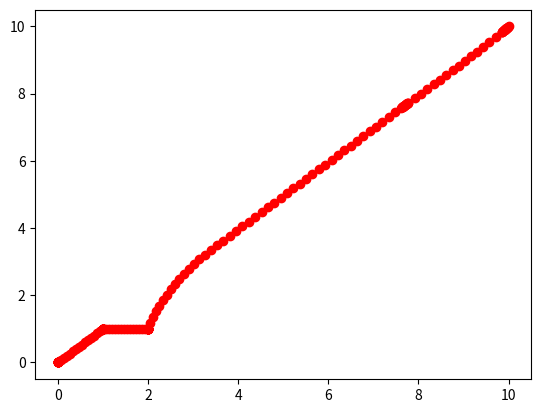

Recreate this plot in Python.
import numpy as np
import scipy.optimize
import matplotlib.pyplot as plt

L = 1
motions = 3 #Do not change this
tolerance = 0.5
def posCalc(V, pos):
    '''Function returns new position after single time step
       from current positon, wheel velocities and time step 
       
    '''
    Vr = V[0]
    Vl = V[1]
    dt = V[2]
    
    if Vr == Vl: #Case wheel velocities same. R equals inf. No rotation
        xNew = pos[0] + (Vr * dt * np.cos(pos[2]))
        yNew = pos[1] + (Vr * dt * np.sin(pos[2]))
        posNew = np.array([xNew, yNew, pos[2]])
    else: #Case wheels diff speeds. Will have rotation may also have translation. 
        R = (L/2) * (Vl + Vr) / (Vr - Vl)
        w = (Vr - Vl) /L
        a = w * dt
        ICC = np.array([pos[0] - R * np.sin(pos[2]),
                        pos[1] + R * np.cos(pos[2]),
                        a                         ])

        transfmat = np.array([[np.cos(a), -np.sin(a), 0],
                              [np.sin(a),  np.cos(a), 0],
                              [0,          0,         1]])
        
        temp = np.array([pos[0]-ICC[0],
                         pos[1]-ICC[1],
                         pos[2]])

        posNew = np.dot(transfmat,temp) + ICC
                               
    if posNew[2] > 2*np.pi:
        #Case theta out of range. Ensures theta between 0-2pi
        while posNew[2] > 2*np.pi:
                posNew[2] = posNew[2] - 2*np.pi
    if posNew[2] < 0 :
        while posNew[2] < 0:
            posNew[2] = posNew[2] + 2*np.pi

    return posNew #Returns new position in form (x, y, theta) 

    

def guessVel(target, coord):
    '''Function returns set of velocities and times in single dimensional array.
       All times are set to 1.
       Function requires single target coordinate, current coordinate and number of steps
    '''

    tempCoord = np.zeros(2)
    vel = np.ones(3*motions)
    
    #Guess initial value of vel
    #Step 1
    travelTheta = np.arctan2(target[1]-coord[1], target[0]-coord[0])
    #Calculate the angle from current position to target        
    vel[0] = L * (travelTheta - coord[2])/2
    vel[1] = -vel[0]   
    #Set wheel velocity to rotate to point towards target
    
    if travelTheta - coord[2] > np.pi:
        travelTheta = travelTheta - 2*np.pi
        vel[0] = -vel[0]
        vel[1] = -vel[1]
    elif travelTheta < -np.pi:
        travelTheta = travelTheta + 2*np.pi
        vel[0] = -vel[0]
        vel[1] = -vel[1]
        
    #Code ensures robot makes smallest rotation to face target 
            
    #Step 2
    vel[3] = np.sqrt((target[0]-coord[0])**2+(target[1]-coord[1])**2)
    if vel[3] > 3:
              vel[3] = 3
    vel[4] = vel[3]
    
    #Set wheel velocities to move in straight line towards target
    #If required speed is greater than max set to max
    
    tempCoord[0] = coord[0] + vel[3]*np.cos(travelTheta)
    tempCoord[1] = coord[1] + vel[3]*np.sin(travelTheta)
    
    #Update current coordinate
    
    #step 3        
    if ((target[0] - tempCoord[0]) > 0.5) and \
       ((target[1] - tempCoord[1]) > 0.5):
    #If far from targets x, y translate again else rotate
    #Rotate as seen in step 1. Translate as seen in step 2       
                   
        vel[6] = np.sqrt((target[0]-coord[0])**2+(target[1]-coord[1])**2) 
        
        if vel[6] > 3:
            vel[6] = 3
        vel[7] = vel[6]
    else:
        vel[6] = L * (target[2] - travelTheta)/2
        vel[7] = -vel[6]
        
        if (travelTheta - target[2]) > np.pi:
            travelTheta = travelTheta - 2*np.pi
            vel[6] = -vel[6]
            vel[7] = -vel[7]
        elif (travelTheta - target[2]) < -np.pi:
            travelTheta = travelTheta + 2*np.pi
            vel[6] = -vel[6]
            vel[7] = -vel[7]
        
    return vel #Return list of velocities and time in 1D array. 
        
def errorCalc(V, current_coord, target, weighting):
    '''Inputs: Wheel velocity and facing angle [Vr[motions],Vl[motions],dt[motions]], 
       current position [X, Y, theta], desired position [X, Y, theta] and number of time step.
       Return: Error between current position after all time steps and target position,
       with time as a consideration.
    '''
    vShaped = np.reshape(V, (motions,-1))
    #Shape motor instructions to have single instruction per row 
#    print("\n", vShaped,
#          "\n", current_coord,
#          "\n", target,
#          "\n", weighting, 
#          "\n", motions)
    
    for i in range(motions):
        current_coord = posCalc(vShaped[i], current_coord)
    #calc final position from set of motor instructions  
        
    distWeight = np.exp(-(((current_coord[0] - target[0])**2) + ((current_coord[1] - target[1])**2)))
    weighting[2] = distWeight * weighting[2]
    #Produce weighting with theta weighting dependant on x, y distance from target    
    error = current_coord - target
    #Unweighted error 

    if error[2] > np.pi:
        error[2] = error[2] - 2*np.pi
    elif error[2] < -np.pi:
        error[2] = error[2] + 2*np.pi
    #Ensure theta error in range -pi to pi          
             
    weightedTime = 0.1*np.sum(vShaped[:,2])*distWeight
    weightedError = np.multiply(error, weighting)
    finalError = np.linalg.norm(weightedError)  + weightedTime
    #Final error withweighted x, y, theta considered and weighted total time. Float                           
    return finalError #return error as float

def routeCalculation(targetArray, coord, allbounds, overallSteps):
    '''Calculates route by minimising error for each step towards a target. Function loops through
       until all target have been reached. Function returns n by 3 array of motor instructions
       in the form (Vr,Vl, dt).
    ''' 
    
    pointNo = 0
    stepNo = 0
    target = targetArray[0]
    vToMotor = []        

    while pointNo < overallSteps :
    #Loops while the number of targets reached is less than the total number of targets     
#        print("\nPos before step: ", coord,
#              "\nvel before step: ", vel,
#              "\ntarget before step: ", target,
#              "\nweighting before step", weighting,
#              "\nmotions before step", motions)

        vel = guessVel(target, coord)  
        #Produces an good intital guess for motor instructions. See def guessVel()
        result = scipy.optimize.minimize(errorCalc, vel, args=(coord, target, weighting), bounds=allbounds)
		#Minimise error for moving towards target in 3 (motions) steps	

        vel = result.x
        temp = np.reshape(result.x, (motions, 3))
        #Format returned motor instructions into more useful shape
        
        for i in temp:
            vToMotor.append(i)
        #Add motor instructions to vToMotor as row of three cols    
        for i in range(motions):
            coord = posCalc(temp[i], coord)
        
        stepNo = stepNo + 1 
        #Increase number of steps. Currently does nothing may want a limit to prevent constant loop                                    
        if (result.fun < tolerance) and (pointNo < overallSteps-1):
            pointNo = pointNo + 1
            target = targetArray[pointNo]
            #If target reached and targets left update target
        elif (result.fun < tolerance) and (pointNo == overallSteps -1):
            pointNo = pointNo + 1
            #If target reached and no targets left 
    
    return np.array(vToMotor) #Return array of n rows and 3 cols. (Vr, Vl, dt)

def viewHeatMap(coord, targetArray):
    '''Function prints heatmap for each target assuming a single step of one second is made'''
    vel = np.zeros([motions*3, 1])
    center = [0,0]
    delta = 0.1
    area = 5
    extent = [-area, area, -area, area]
    v_r = np.arange(center[0]-area, center[0]+area, delta)
    v_l = np.arange(center[1]-area, center[1]+area, delta)
    
    V_R, V_L = np.meshgrid(v_r,v_l)
    
    gridresult =np.zeros_like(V_L)
    for n in range(targetArray.shape[0]):
        print(n)
        target = targetArray[n]
        shape = V_L.shape
        for i in range(shape[0]):
            for j in range(shape[1]):
                vel[0] = v_r[i]
                vel[1] = v_l[j]
                vel[2] = 1
                gridresult[i,j] = errorCalc(vel, coord, target, weighting)
                
        plt.figure()
        CS = plt.imshow(gridresult,cmap='hot', extent=extent, origin='lower')
        plt.show()
        
def viewPathPlot(vToMotor, coord):
    '''Function plots path in x, y taken by robot'''
    plt.plot(coord[0],coord[1], 'ro')
    
    
    vToMotor[:, 2] = vToMotor[:, 2]/15
            
    #For viewing plot
    for i in range(len(vToMotor)):             
        for j in range(15):
            plotPos = posCalc(vToMotor[i], coord)
            coord = plotPos
            plt.plot(plotPos[0],plotPos[1], 'ro')
    plt.show()
    
'''Code Begins Here'''
#Variable declaration

targetArray = np.array([[1, 1, 0.7], 
                        [2, 1, 5], 
                        [10, 10, 0.7]])
overallSteps = len(targetArray)
                   
coord = np.array([0.0 ,0.0 ,0.0])

v_bounds = (-3, 3)
t_bounds = (0, 1)
allBounds = [v_bounds, v_bounds, t_bounds] * motions
                    
weighting = np.array([1,1,1])
        
        
if __name__ == "__main__":
        
    #print("New")
            
    vToMotor = routeCalculation(targetArray, coord, allBounds, overallSteps)
            
    print("To motor: ", vToMotor)
    #viewHeatMap(coord, targetArray)
    viewPathPlot(vToMotor, coord)
    #print("End")
    








